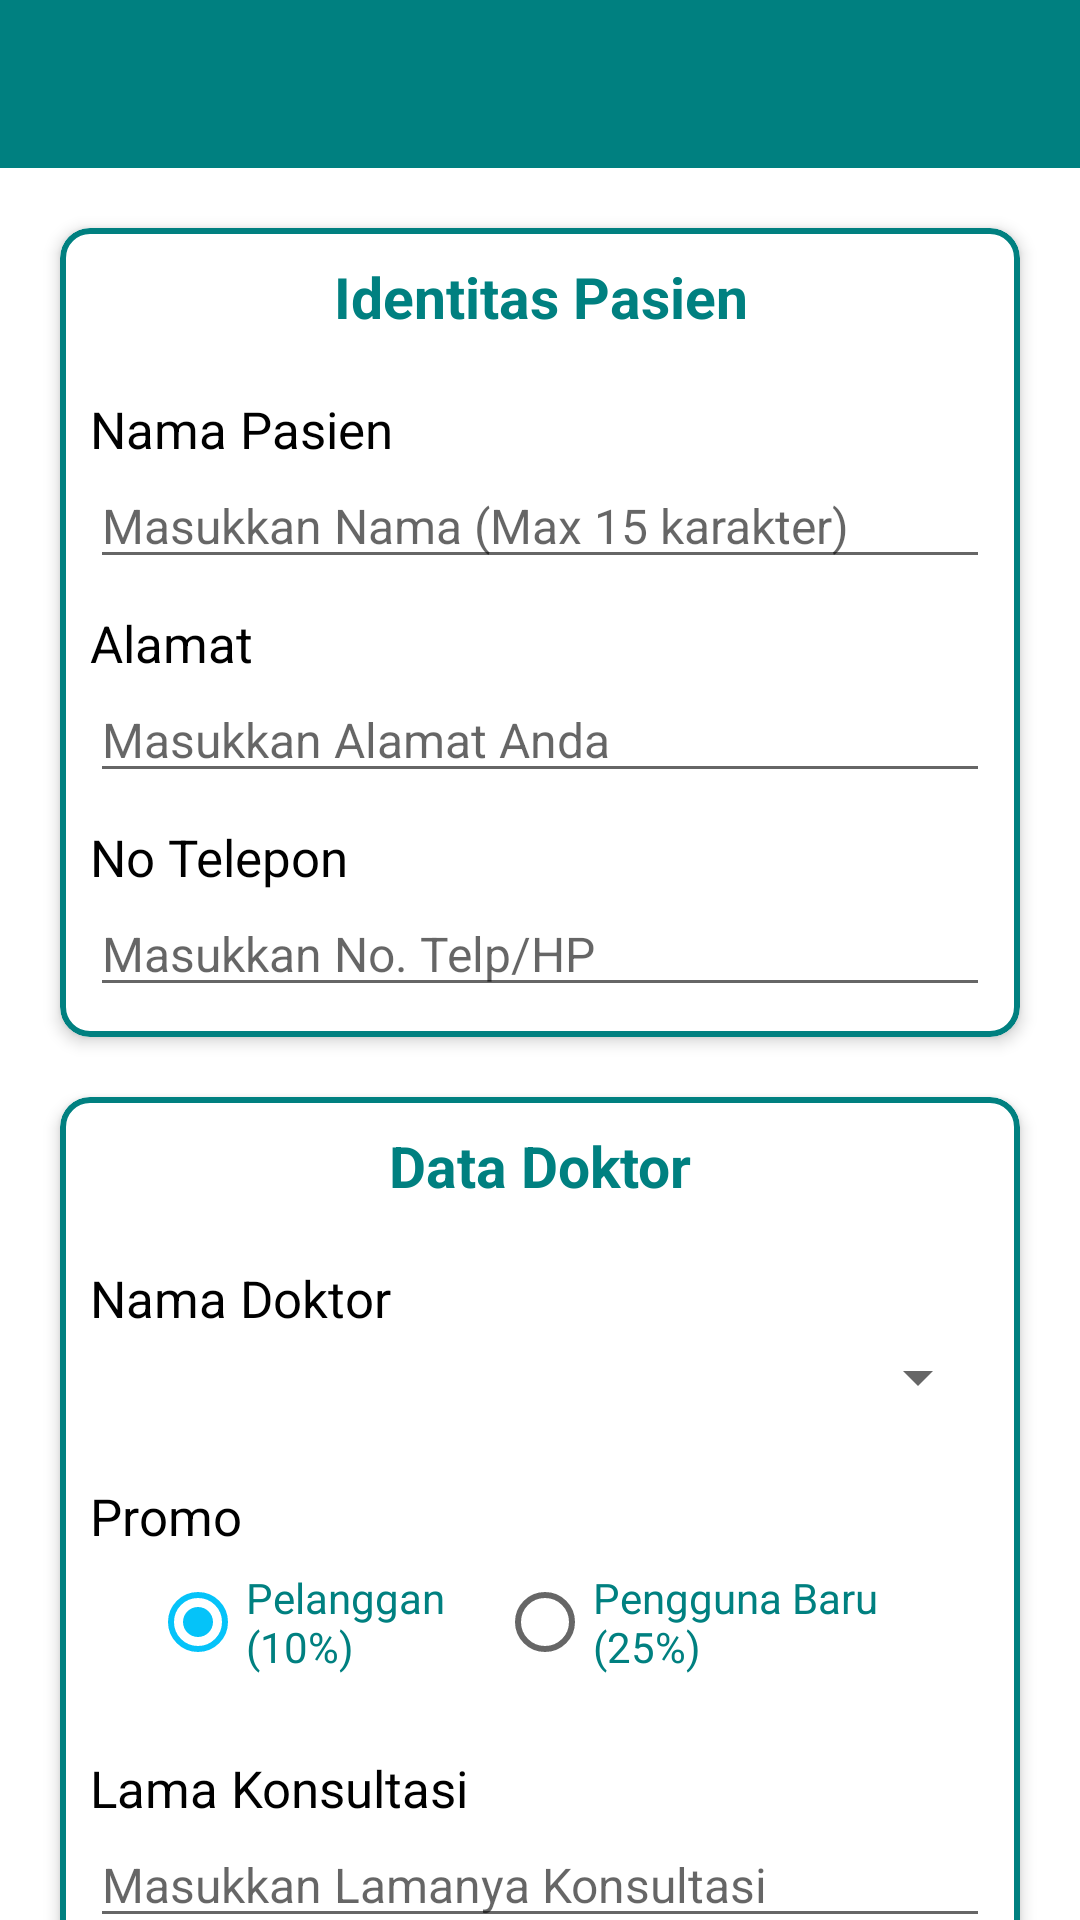

Reconstruct the res/layout file that produces this screen, plus the resources it refers to.
<!-- AndroidManifest.xml: application theme AppTheme -->
<!-- res/layout/activity_booking.xml -->
<?xml version="1.0" encoding="utf-8"?>
<RelativeLayout xmlns:android="http://schemas.android.com/apk/res/android"
    xmlns:app="http://schemas.android.com/apk/res-auto"
    android:layout_width="match_parent"
    android:layout_height="match_parent">

    <androidx.appcompat.widget.Toolbar
        android:id="@+id/tbSewaMobl"
        android:layout_width="match_parent"
        android:layout_height="?attr/actionBarSize"
        android:background="?attr/colorPrimary"
        android:theme="@style/ThemeOverlay.AppCompat.Dark.ActionBar" />

    <ScrollView
        android:layout_width="match_parent"
        android:layout_height="wrap_content"
        android:layout_below="@+id/tbSewaMobl"
        android:clipToPadding="false"
        android:fillViewport="false"
        android:paddingBottom="20dp"
        android:scrollbars="none">

        <LinearLayout
            android:layout_width="match_parent"
            android:layout_height="wrap_content"
            android:layout_margin="10dp"
            android:orientation="vertical">

            <com.google.android.material.card.MaterialCardView
                android:layout_width="match_parent"
                android:layout_height="wrap_content"
                android:layout_margin="10dp"
                app:cardCornerRadius="10dp"
                app:cardElevation="3dp"
                app:strokeColor="@color/colorPrimary"
                app:strokeWidth="2dp">

                <RelativeLayout
                    android:layout_width="wrap_content"
                    android:layout_height="wrap_content"
                    android:layout_margin="10dp">

                    <TextView
                        android:id="@+id/idSewa"
                        android:layout_width="match_parent"
                        android:layout_height="wrap_content"
                        android:gravity="center"
                        android:text="Identitas Pasien"
                        android:textColor="@color/colorPrimary"
                        android:textSize="19sp"
                        android:textStyle="bold" />

                    <TextView
                        android:id="@+id/txtName"
                        android:layout_width="wrap_content"
                        android:layout_height="wrap_content"
                        android:layout_below="@+id/idSewa"
                        android:layout_marginTop="20dp"
                        android:text="Nama Pasien"
                        android:textColor="@android:color/black"
                        android:textSize="17sp" />

                    <EditText
                        android:id="@+id/eTNama"
                        android:layout_width="match_parent"
                        android:layout_height="wrap_content"
                        android:layout_below="@+id/txtName"
                        android:hint="Masukkan Nama (Max 15 karakter)"
                        android:inputType="text"
                        android:maxLength="20"
                        android:textSize="16sp" />

                    <TextView
                        android:id="@+id/txtAlamat"
                        android:layout_width="wrap_content"
                        android:layout_height="wrap_content"
                        android:layout_below="@+id/eTNama"
                        android:layout_marginTop="10dp"
                        android:text="Alamat"
                        android:textColor="@android:color/black"
                        android:textSize="17sp" />

                    <EditText
                        android:id="@+id/eTAlamat"
                        android:layout_width="match_parent"
                        android:layout_height="wrap_content"
                        android:layout_below="@+id/txtAlamat"
                        android:hint="Masukkan Alamat Anda"
                        android:inputType="text"
                        android:maxLength="20"
                        android:textSize="16sp" />

                    <TextView
                        android:id="@+id/txtTlp"
                        android:layout_width="wrap_content"
                        android:layout_height="wrap_content"
                        android:layout_below="@+id/eTAlamat"
                        android:layout_marginTop="10dp"
                        android:text="No Telepon"
                        android:textColor="@android:color/black"
                        android:textSize="17sp" />

                    <EditText
                        android:id="@+id/eTHP"
                        android:layout_width="match_parent"
                        android:layout_height="wrap_content"
                        android:layout_below="@+id/txtTlp"
                        android:hint="Masukkan No. Telp/HP"
                        android:inputType="number"
                        android:maxLength="20"
                        android:textSize="16sp" />

                </RelativeLayout>

            </com.google.android.material.card.MaterialCardView>

            <com.google.android.material.card.MaterialCardView
                android:layout_width="match_parent"
                android:layout_height="wrap_content"
                android:layout_margin="10dp"
                app:cardCornerRadius="10dp"
                app:cardElevation="3dp"
                app:strokeColor="@color/colorPrimary"
                app:strokeWidth="2dp">

                <RelativeLayout
                    android:layout_width="wrap_content"
                    android:layout_height="wrap_content"
                    android:layout_margin="10dp">

                    <TextView
                        android:id="@+id/idDtMbl"
                        android:layout_width="match_parent"
                        android:layout_height="wrap_content"
                        android:gravity="center"
                        android:text="Data Doktor"
                        android:textColor="@color/colorPrimary"
                        android:textSize="19sp"
                        android:textStyle="bold" />

                    <TextView
                        android:id="@+id/txtMerk"
                        android:layout_width="wrap_content"
                        android:layout_height="wrap_content"
                        android:layout_below="@+id/idDtMbl"
                        android:layout_marginTop="20dp"
                        android:text="Nama Doktor"
                        android:textColor="@android:color/black"
                        android:textSize="17sp" />

                    <Spinner
                        android:id="@+id/spinner"
                        android:layout_width="match_parent"
                        android:layout_height="30dp"
                        android:layout_below="@+id/txtMerk" />

                    <TextView
                        android:id="@+id/txtPromo"
                        android:layout_width="wrap_content"
                        android:layout_height="wrap_content"
                        android:layout_below="@+id/spinner"
                        android:layout_marginTop="20dp"
                        android:text="Promo"
                        android:textColor="@android:color/black"
                        android:textSize="17sp" />

                    <RadioGroup
                        android:id="@+id/promoGroup"
                        android:layout_width="match_parent"
                        android:layout_height="wrap_content"
                        android:layout_below="@+id/txtPromo"
                        android:layout_marginLeft="20dp"
                        android:layout_marginRight="20dp"
                        android:orientation="horizontal">

                        <RadioButton
                            android:id="@+id/rbWeekDay"
                            android:layout_width="wrap_content"
                            android:layout_height="wrap_content"
                            android:layout_gravity="center"
                            android:layout_weight="1"
                            android:checked="true"
                            android:text="Pelanggan (10%)"
                            android:textColor="@color/colorPrimary" />

                        <RadioButton
                            android:id="@+id/rbWeekEnd"
                            android:layout_width="wrap_content"
                            android:layout_height="wrap_content"
                            android:layout_gravity="center"
                            android:layout_weight="1"
                            android:text="Pengguna Baru (25%)"
                            android:textColor="@color/colorPrimary" />

                    </RadioGroup>

                    <TextView
                        android:id="@+id/txtLmSewa"
                        android:layout_width="wrap_content"
                        android:layout_height="wrap_content"
                        android:layout_below="@+id/promoGroup"
                        android:layout_marginTop="20dp"
                        android:text="Lama Konsultasi"
                        android:textColor="@android:color/black"
                        android:textSize="17sp" />

                    <EditText
                        android:id="@+id/eTLamaSewa"
                        android:layout_width="match_parent"
                        android:layout_height="wrap_content"
                        android:layout_below="@+id/txtLmSewa"
                        android:hint="Masukkan Lamanya Konsultasi"
                        android:inputType="number"
                        android:maxLength="10"
                        android:textSize="16sp" />

                </RelativeLayout>

            </com.google.android.material.card.MaterialCardView>

            <com.google.android.material.button.MaterialButton
                android:id="@+id/selesaiHitung"
                android:layout_width="match_parent"
                android:layout_height="wrap_content"
                android:layout_gravity="end|bottom"
                android:layout_margin="8dp"
                android:text="Selesai"
                app:cornerRadius="50dp"
                android:textColor="@android:color/white"
                android:textSize="16sp"
                android:theme="@style/Theme.MaterialComponents.Light"
                app:backgroundTint="@color/colorPrimary" />

        </LinearLayout>

    </ScrollView>

</RelativeLayout>
<!-- resources referenced by this layout -->
<resources>
  <color name="colorPrimary">#FF008080</color>
  <style name="AppTheme" parent="Theme.MaterialComponents.Light.NoActionBar">
          
          <item name="colorPrimary">#FF008080</item>
          <item name="colorPrimaryDark">#FF008080</item>
          <item name="colorAccent">#ff05c3f9</item>
  
  
      </style>
</resources>
